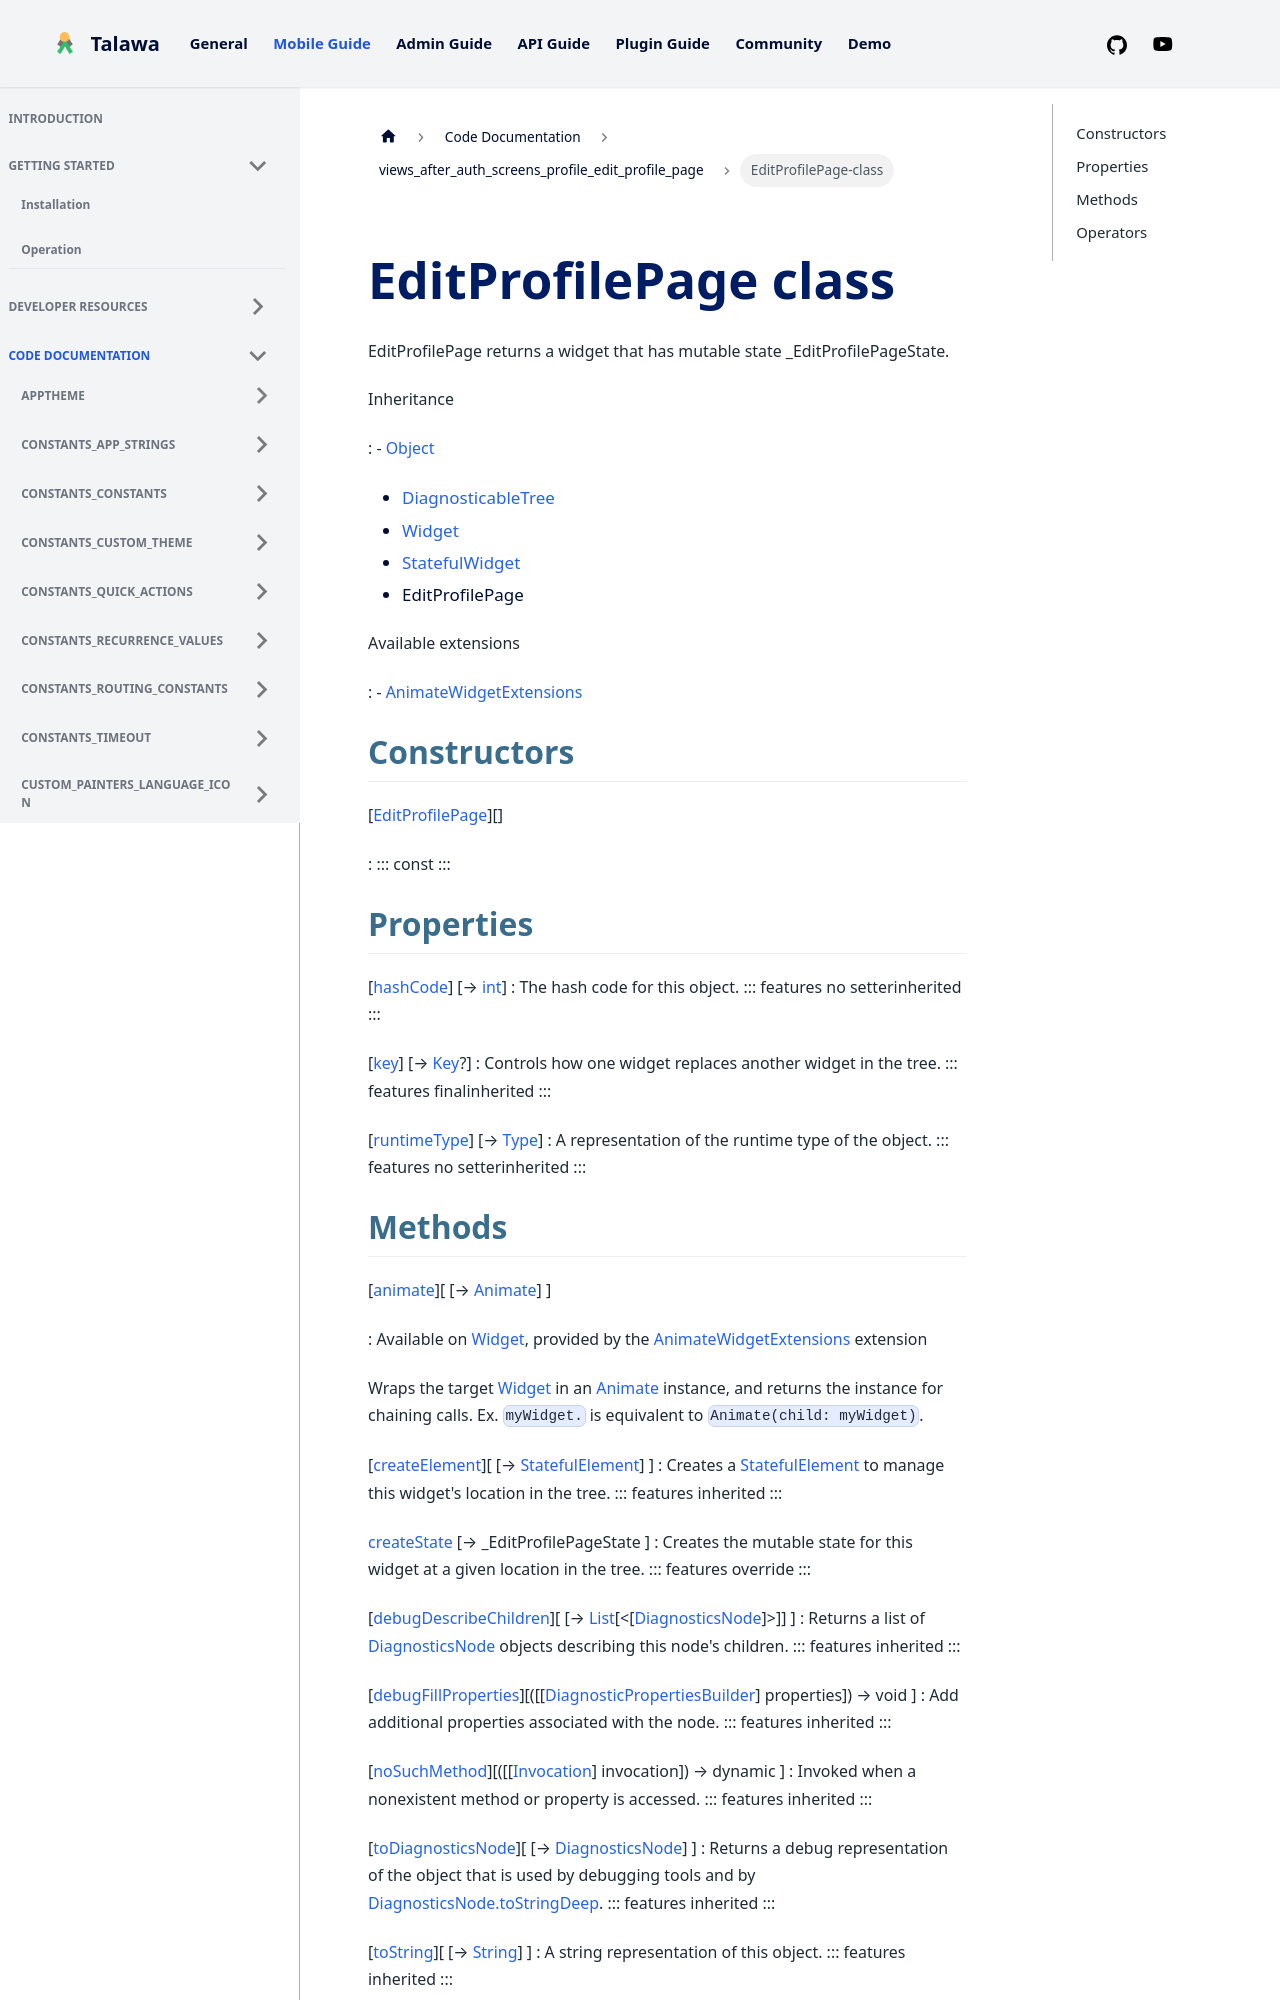

repository: PalisadoesFoundation/talawa · page: docs/auto-docs/views_after_auth_screens_profile_edit_profile_page/EditProfilePage-class/index.html · generator: docusaurus


<div>

# EditProfilePage class

</div>


EditProfilePage returns a widget that has mutable state
\_EditProfilePageState.




Inheritance

:   -   [Object](https://api.flutter.dev/flutter/dart-core/Object-class.html)
    -   [DiagnosticableTree](https://api.flutter.dev/flutter/foundation/DiagnosticableTree-class.html)
    -   [Widget](https://api.flutter.dev/flutter/widgets/Widget-class.html)
    -   [StatefulWidget](https://api.flutter.dev/flutter/widgets/StatefulWidget-class.html)
    -   EditProfilePage

Available extensions

:   -   [AnimateWidgetExtensions](https://pub.dev/documentation/flutter_animate/4.5.0/flutter_animate/AnimateWidgetExtensions.html)



## Constructors

[[EditProfilePage](../views_after_auth_screens_profile_edit_profile_page/EditProfilePage/EditProfilePage.md)][]

:   ::: 
    const
    :::



## Properties

[[hashCode](https://api.flutter.dev/flutter/widgets/Widget/hashCode.html)] [→ [int](https://api.flutter.dev/flutter/dart-core/int-class.html)]
:   The hash code for this object.
    ::: features
    no setterinherited
    :::

[[key](https://api.flutter.dev/flutter/widgets/Widget/key.html)] [→ [Key](https://api.flutter.dev/flutter/foundation/Key-class.html)?]
:   Controls how one widget replaces another widget in the tree.
    ::: features
    finalinherited
    :::

[[runtimeType](https://api.flutter.dev/flutter/dart-core/Object/runtimeType.html)] [→ [Type](https://api.flutter.dev/flutter/dart-core/Type-class.html)]
:   A representation of the runtime type of the object.
    ::: features
    no setterinherited
    :::
